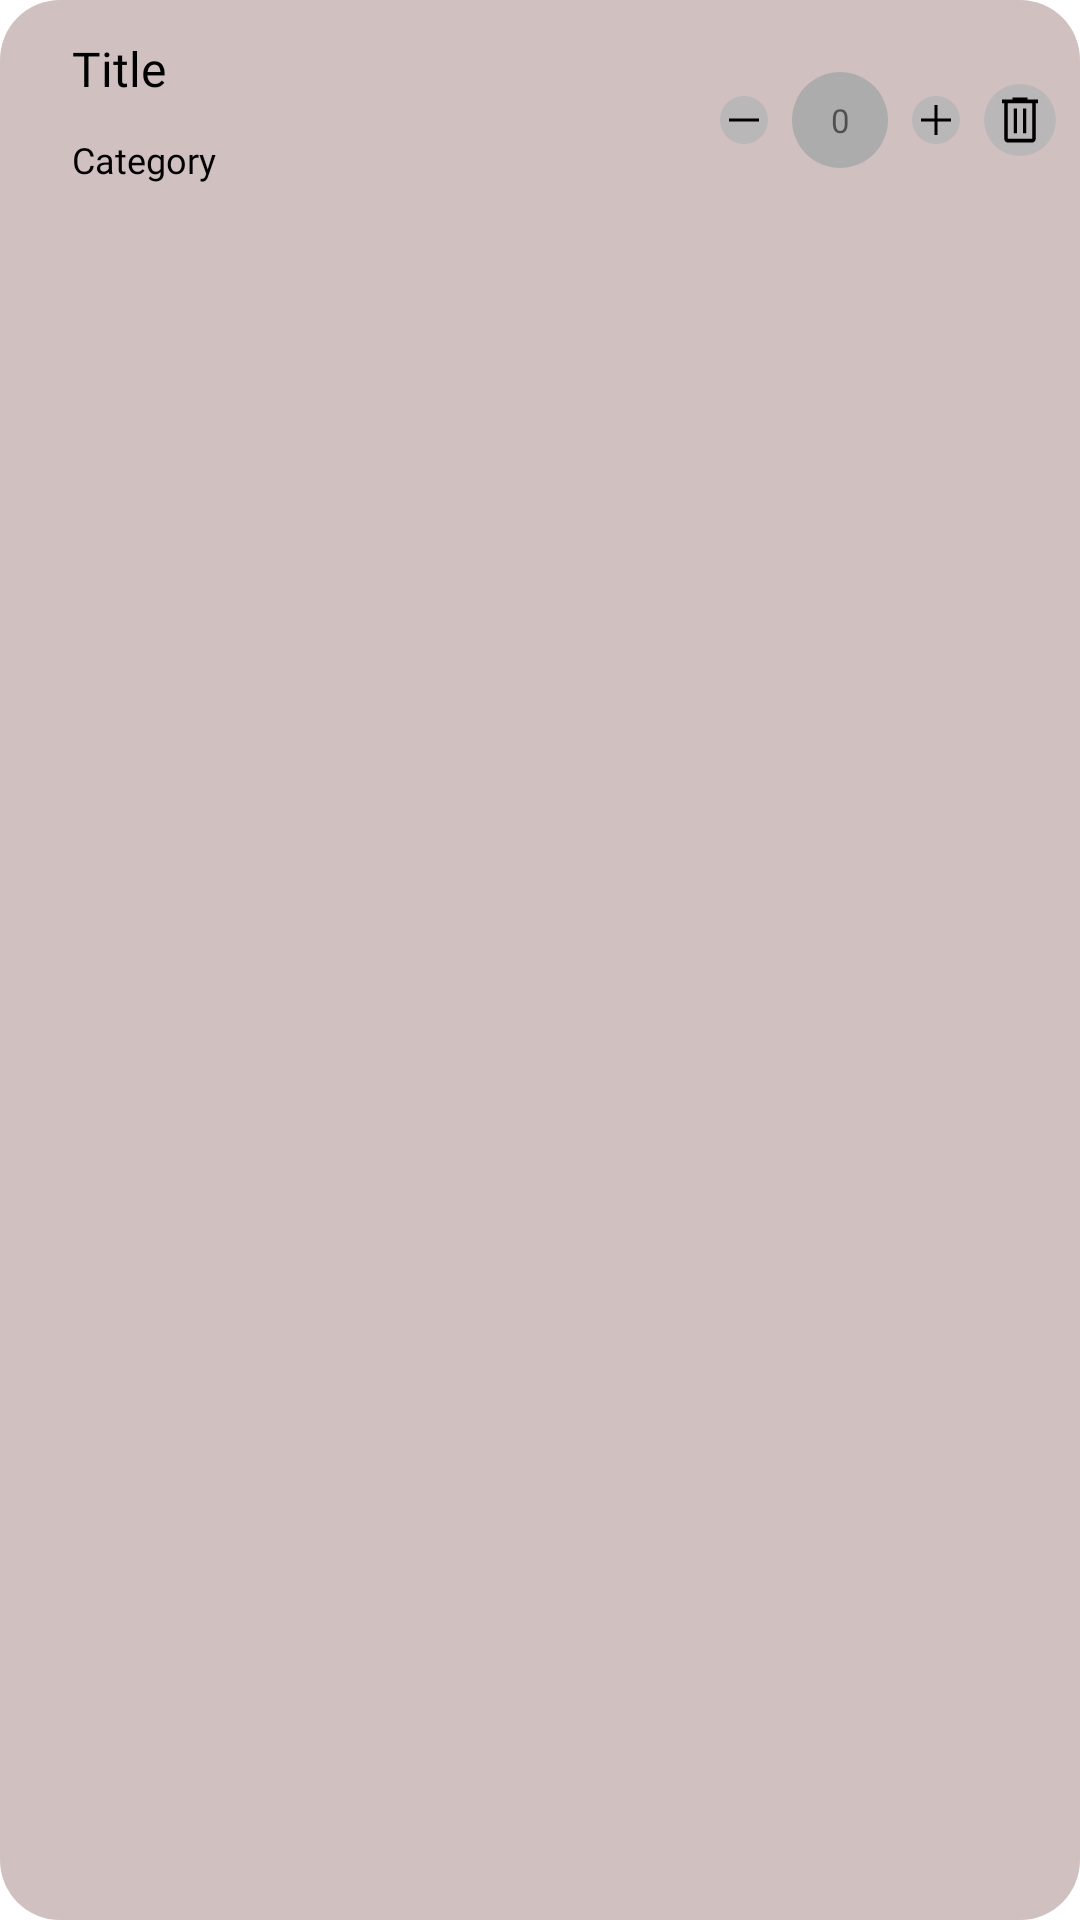

Write the Android layout XML for this screen, with the resource values it uses.
<!-- AndroidManifest.xml: application theme Theme.ListOfPurchases -->
<!-- res/layout/singe_item_layout.xml -->
<?xml version="1.0" encoding="utf-8"?>
<androidx.constraintlayout.widget.ConstraintLayout xmlns:android="http://schemas.android.com/apk/res/android"
    android:layout_width="match_parent"
    android:layout_height="80dp"
    xmlns:app="http://schemas.android.com/apk/res-auto"
    android:background="@drawable/less_round_shape"
    android:layout_margin="8dp">

    <TextView
        android:textColor="@color/textOnSecondary"
        android:fontFamily="@font/inter_regular"
        android:textSize="16sp"
        android:id="@+id/tv_single_item_title"
        app:layout_constraintTop_toTopOf="parent"
        app:layout_constraintStart_toStartOf="parent"
        android:layout_marginTop="12dp"
        android:layout_marginStart="24dp"
        android:layout_width="200dp"
        android:layout_height="25dp"
        android:text="@string/single_item_default_title"
        android:ellipsize="end"
        />

    <TextView
        android:textColor="@color/textOnSecondary"
        android:fontFamily="@font/inter_regular"
        android:textSize="12sp"
        android:id="@+id/tv_single_item_category"
        app:layout_constraintTop_toBottomOf="@+id/tv_single_item_title"
        app:layout_constraintStart_toStartOf="parent"
        android:layout_marginTop="8dp"
        android:layout_marginStart="24dp"
        android:layout_width="180dp"
        android:layout_height="20dp"
        android:text="@string/single_item_default_category"
        android:ellipsize="end"
        />

    <ImageView
        android:id="@+id/btn_bin"
        android:layout_width="wrap_content"
        android:layout_height="wrap_content"
        android:src="@drawable/bin_icon"
        app:layout_constraintTop_toTopOf="parent"
        app:layout_constraintEnd_toEndOf="parent"
        android:layout_marginTop="28dp"
        android:layout_marginEnd="8dp"
        android:contentDescription="@string/delete_icon_description" />

    <ImageView
        android:id="@+id/btn_plus"
        android:layout_width="wrap_content"
        android:layout_height="wrap_content"
        android:src="@drawable/plus_icon"
        app:layout_constraintTop_toTopOf="parent"
        app:layout_constraintEnd_toStartOf="@id/btn_bin"
        android:layout_marginTop="32dp"
        android:layout_marginEnd="8dp"
        android:contentDescription="@string/add_one_item_description"
        />

    <ImageView
        android:id="@+id/amount_area"
        android:layout_width="wrap_content"
        android:layout_height="wrap_content"
        android:src="@drawable/amount_area"
        app:layout_constraintTop_toTopOf="parent"
        app:layout_constraintEnd_toStartOf="@+id/btn_plus"
        android:layout_marginEnd="8dp"
        android:layout_marginTop="24dp"
        android:contentDescription="@string/amount_description"
        />

    <TextView
        android:id="@+id/amount_of_items"
        android:text="@string/single_item_amount_default_value"
        android:textSize="11sp"
        android:layout_width="32dp"
        android:layout_height="32dp"
        app:layout_constraintTop_toTopOf="@+id/amount_area"
        app:layout_constraintStart_toStartOf="@id/amount_area"
        android:ellipsize="end"
        android:gravity="center"
        />

    <ImageView
        android:id="@+id/btn_minus"
        android:layout_width="wrap_content"
        android:layout_height="wrap_content"
        android:src="@drawable/minus_icon"
        app:layout_constraintTop_toTopOf="parent"
        app:layout_constraintEnd_toStartOf="@+id/amount_area"
        android:layout_marginTop="32dp"
        android:layout_marginEnd="8dp"
        android:contentDescription="@string/remove_one_item_description" />

</androidx.constraintlayout.widget.ConstraintLayout>
<!-- resources referenced by this layout -->
<resources>
  <color name="textOnSecondary">#000000</color>
  <!-- drawable amount_area (drawable) -->
  <vector xmlns:android="http://schemas.android.com/apk/res/android"
      android:width="32dp"
      android:height="32dp"
      android:viewportWidth="32"
      android:viewportHeight="32">
    <path
        android:pathData="M16,16m-16,0a16,16 0,1 1,32 0a16,16 0,1 1,-32 0"
        android:fillColor="#ACACAC"/>
  </vector>
  <!-- drawable bin_icon (drawable) -->
  <vector xmlns:android="http://schemas.android.com/apk/res/android"
      android:width="24dp"
      android:height="24dp"
      android:viewportWidth="24"
      android:viewportHeight="24">
    <group>
      <clip-path
          android:pathData="M0,0h24v24h-24z"/>
      <path
          android:pathData="M12,12m-12,0a12,12 0,1 1,24 0a12,12 0,1 1,-24 0"
          android:fillColor="#B9B7B7"/>
      <path
          android:pathData="M7.894,19.5C7.581,19.5 7.316,19.378 7.097,19.135C6.878,18.892 6.769,18.597 6.769,18.25V6.375H6V5.125H9.525V4.5H14.475V5.125H18V6.375H17.231V18.25C17.231,18.583 17.119,18.875 16.894,19.125C16.669,19.375 16.406,19.5 16.106,19.5H7.894ZM16.106,6.375H7.894V18.25H16.106V6.375ZM9.881,16.458H11.006V8.146H9.881V16.458ZM12.994,16.458H14.119V8.146H12.994V16.458ZM7.894,6.375V18.25V6.375Z"
          android:fillColor="#000000"/>
    </group>
  </vector>
  <!-- drawable less_round_shape (drawable) -->
  <?xml version="1.0" encoding="utf-8"?>
  <shape xmlns:android="http://schemas.android.com/apk/res/android"
      android:shape="rectangle">
      <solid android:color="@color/secondaryC" />
      <corners android:bottomRightRadius="20dp"
          android:bottomLeftRadius="20dp"
          android:topRightRadius="20dp"
          android:topLeftRadius="20dp"/>
  </shape>
  <!-- drawable minus_icon (drawable) -->
  <vector xmlns:android="http://schemas.android.com/apk/res/android"
      android:width="16dp"
      android:height="16dp"
      android:viewportWidth="16"
      android:viewportHeight="16">
    <path
        android:pathData="M8,8m-8,0a8,8 0,1 1,16 0a8,8 0,1 1,-16 0"
        android:fillColor="#B9B7B7"/>
    <path
        android:pathData="M3,8.5V7.5H13V8.5H3Z"
        android:fillColor="#000000"/>
  </vector>
  <!-- drawable plus_icon (drawable) -->
  <vector xmlns:android="http://schemas.android.com/apk/res/android"
      android:width="16dp"
      android:height="16dp"
      android:viewportWidth="16"
      android:viewportHeight="16">
    <path
        android:pathData="M8,8m-8,0a8,8 0,1 1,16 0a8,8 0,1 1,-16 0"
        android:fillColor="#B9B7B7"/>
    <path
        android:pathData="M7.464,13V8.536H3V7.464H7.464V3H8.536V7.464H13V8.536H8.536V13H7.464Z"
        android:fillColor="#000000"/>
  </vector>
  <string name="add_one_item_description">Add One Item</string>
  <string name="amount_description">You have $v of $i</string>
  <string name="delete_icon_description">Delete An Item</string>
  <string name="remove_one_item_description">Remove One Item</string>
  <string name="single_item_amount_default_value">0</string>
  <string name="single_item_default_category">Category</string>
  <string name="single_item_default_title">Title</string>
  <style name="Theme.ListOfPurchases" parent="Theme.MaterialComponents.DayNight.DarkActionBar">
          
          <item name="colorPrimary">@color/primaryC</item>
          <item name="colorPrimaryVariant">@color/primaryDarkC</item>
          <item name="colorOnPrimary">@color/textOnPrimary</item>
          
          <item name="colorSecondary">@color/secondaryC</item>
          <item name="colorSecondaryVariant">@color/secondaryDarkC</item>
          <item name="colorOnSecondary">@color/textOnSecondary</item>
          <item name="colorAccent">@color/primaryC</item>
          
          <item name="android:statusBarColor">?attr/colorPrimaryVariant</item>
          
  
  
  
  
  
  
  
  
      </style>
  <color name="secondaryC">#d1c0c0</color>
  <color name="primaryC">#43bcae</color>
  <color name="primaryDarkC">#008b7f</color>
  <color name="textOnPrimary">#ffffff</color>
  <color name="secondaryDarkC">#a19292</color>
</resources>
